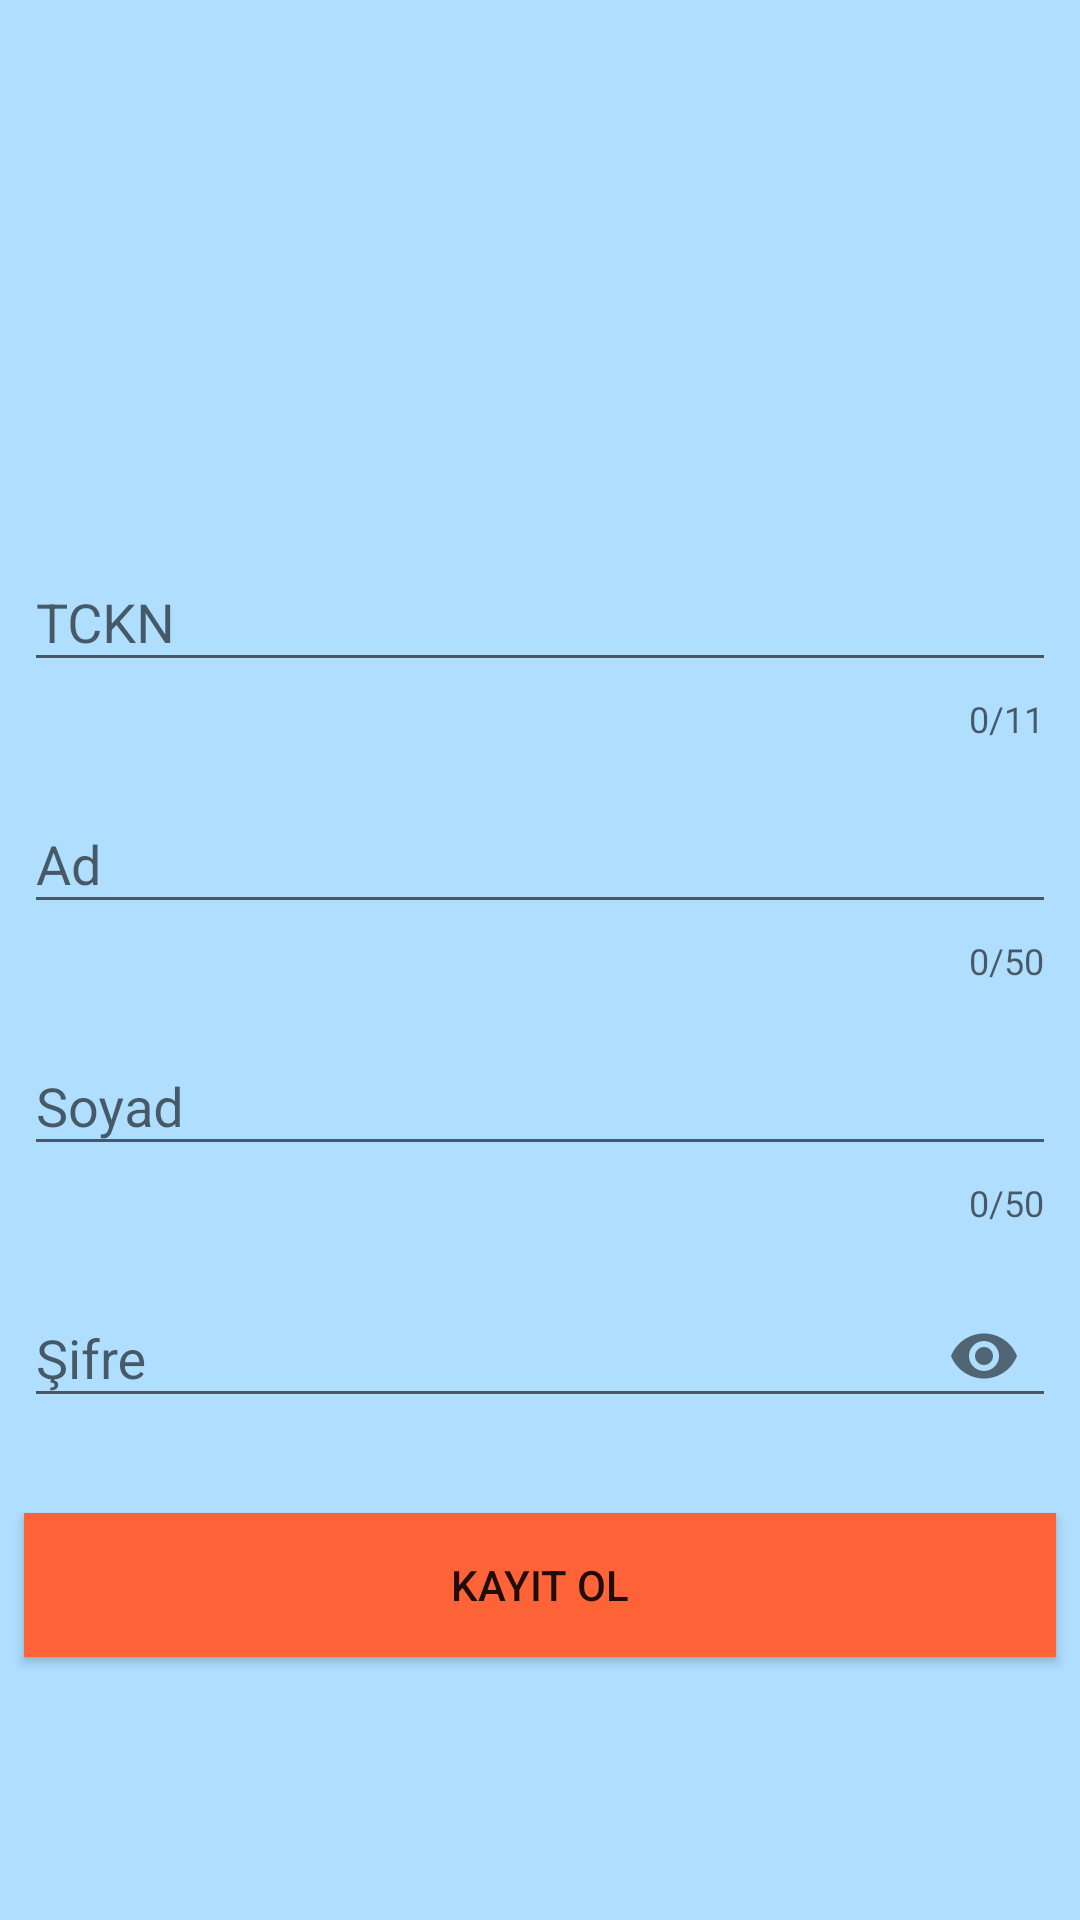

The Android layout XML behind this screen, and the referenced resources:
<!-- AndroidManifest.xml: activity theme Theme.AppCompat.Light.NoActionBar -->
<!-- res/layout/activity_register.xml -->
<?xml version="1.0" encoding="utf-8"?>
<android.support.constraint.ConstraintLayout xmlns:android="http://schemas.android.com/apk/res/android"
    xmlns:app="http://schemas.android.com/apk/res-auto"
    xmlns:tools="http://schemas.android.com/tools"
    android:layout_width="match_parent"
    android:layout_height="match_parent"
    android:background="#b0deff"
    tools:context=".MainActivity">

    <android.support.design.widget.TextInputLayout
        android:id="@+id/text_input_kayit_tckn"
        android:layout_width="match_parent"
        android:layout_height="wrap_content"
        android:layout_marginStart="8dp"
        android:layout_marginTop="175dp"
        android:layout_marginEnd="8dp"
        app:counterEnabled="true"
        app:counterMaxLength="11"
        app:errorEnabled="true"
        app:layout_constraintEnd_toEndOf="parent"
        app:layout_constraintHorizontal_bias="1.0"
        app:layout_constraintStart_toStartOf="parent"
        app:layout_constraintTop_toTopOf="parent"
        tools:ignore="MissingConstraints">

        <android.support.design.widget.TextInputEditText
            android:id="@+id/etKayitTCKN"
            android:layout_width="match_parent"
            android:layout_height="wrap_content"
            android:hint="TCKN"
            android:inputType="number"
            android:maxLength="11" />

    </android.support.design.widget.TextInputLayout>

    <android.support.design.widget.TextInputLayout
        android:id="@+id/text_input_kayit_ad"
        android:layout_width="match_parent"
        android:layout_height="wrap_content"
        android:layout_marginStart="8dp"
        android:layout_marginTop="8dp"
        android:layout_marginEnd="8dp"
        app:counterEnabled="true"
        app:counterMaxLength="50"
        app:errorEnabled="true"
        app:layout_constraintEnd_toEndOf="parent"
        app:layout_constraintHorizontal_bias="0.0"
        app:layout_constraintStart_toStartOf="parent"
        app:layout_constraintTop_toBottomOf="@+id/text_input_kayit_tckn"
        tools:ignore="MissingConstraints">

        <android.support.design.widget.TextInputEditText
            android:id="@+id/etKayitAd"
            android:layout_width="match_parent"
            android:layout_height="wrap_content"
            android:hint="Ad"
            android:inputType="text"
            android:maxLength="50" />

    </android.support.design.widget.TextInputLayout>

    <android.support.design.widget.TextInputLayout
        android:id="@+id/text_input_kayit_soyad"
        android:layout_width="match_parent"
        android:layout_height="wrap_content"
        android:layout_marginStart="8dp"
        android:layout_marginTop="8dp"
        android:layout_marginEnd="8dp"
        app:counterEnabled="true"
        app:counterMaxLength="50"
        app:errorEnabled="true"
        app:layout_constraintEnd_toEndOf="parent"
        app:layout_constraintHorizontal_bias="0.0"
        app:layout_constraintStart_toStartOf="parent"
        app:layout_constraintTop_toBottomOf="@+id/text_input_kayit_ad"
        tools:ignore="MissingConstraints">

        <android.support.design.widget.TextInputEditText
            android:id="@+id/etKayitSoyad"
            android:layout_width="match_parent"
            android:layout_height="wrap_content"
            android:hint="Soyad"
            android:inputType="text"
            android:maxLength="50" />

    </android.support.design.widget.TextInputLayout>


    <android.support.design.widget.TextInputLayout
        android:id="@+id/text_input_sifreDegistir_eskisifre"
        android:layout_width="match_parent"
        android:layout_height="wrap_content"
        android:layout_marginStart="8dp"
        android:layout_marginTop="8dp"
        android:layout_marginEnd="8dp"
        app:errorEnabled="true"
        app:layout_constraintEnd_toEndOf="parent"
        app:layout_constraintHorizontal_bias="1.0"
        app:layout_constraintStart_toStartOf="parent"
        app:layout_constraintTop_toBottomOf="@+id/text_input_kayit_soyad"
        app:passwordToggleEnabled="true"
        tools:ignore="MissingConstraints">

        <android.support.design.widget.TextInputEditText
            android:id="@+id/etKayitSifre"
            android:layout_width="match_parent"
            android:layout_height="wrap_content"
            android:hint="Şifre"
            android:inputType="numberPassword"
            android:maxLength="6" />
    </android.support.design.widget.TextInputLayout>

    <Button
        android:id="@+id/btnKayit"
        android:layout_width="match_parent"
        android:layout_height="wrap_content"
        android:layout_marginStart="8dp"
        android:layout_marginTop="8dp"
        android:layout_marginEnd="8dp"
        android:background="@color/colorPrimaryDark"
        android:text="Kayıt ol"
        app:layout_constraintEnd_toEndOf="parent"
        app:layout_constraintStart_toStartOf="parent"
        app:layout_constraintTop_toBottomOf="@+id/text_input_sifreDegistir_eskisifre" />

</android.support.constraint.ConstraintLayout>
<!-- resources referenced by this layout -->
<resources>
  <color name="colorPrimaryDark">#ff6337</color>
</resources>
